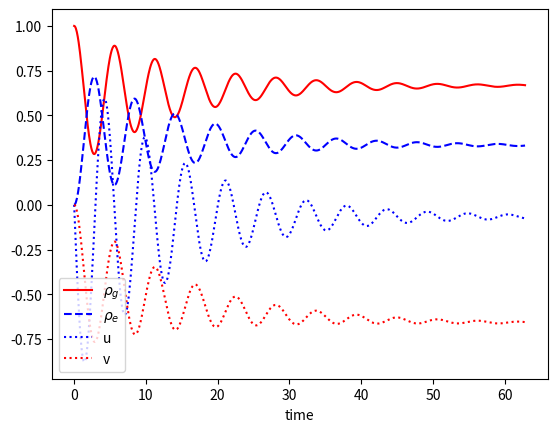

This figure's Python source:
import numpy as np
from scipy.integrate import odeint
#from matplotlib import cm
import matplotlib.pyplot as plt
#from mpl_toolkits.mplot3d import Axes3D

import time  #code optimize
start = time.perf_counter()


def model(z, t):  #define ODE
    u = z[0]
    v = z[1]
    w = z[2]

    dudt = delta * v - gamma_2 * u
    dvdt = omega * w - delta * u - gamma_2 * v
    dwdt = -omega * v - gamma_1 * (w + 1)
    return [dudt, dvdt, dwdt]


#parameters
gamma_1 = 0.1
gamma_2 = gamma_1 / 2.0 + 0
delta = 0.5
omega = 1
#initial conditions
z0 = [0, 0, -1]
#time range
t = np.linspace(0, 20 * np.pi, 1000)
#solve ODE
z = odeint(model, z0, t)
#bloch vectors
u = z[:, 0]
v = z[:, 1]
w = z[:, 2]
#populations
rho_22 = (1.0 + w) / 2.0
rho_11 = 1 - rho_22

plt.plot(t, rho_11, 'r-')
plt.plot(t, rho_22, 'b--')
plt.plot(t, v, 'b:')
plt.plot(t, u, 'r:')
#plt.xticks(t,color='blue')
plt.xlabel('time')
plt.legend([r'$\rho_g$', r'$\rho_e$', 'u', 'v'])

end = time.perf_counter()
print('Running time: %s Seconds' % (end - start))  #time cost

plt.show()